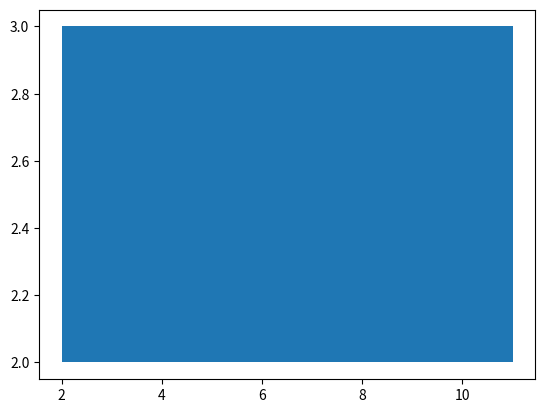

Reproduce this figure in Python.
import matplotlib.pyplot as plt


data = [True,True,True,True,True,True,True,True,True,True]

plt.fill_between([2, 3, 4, 5, 6, 7, 8, 9, 10, 11], y1=2, y2=3, where=data)


plt.show()